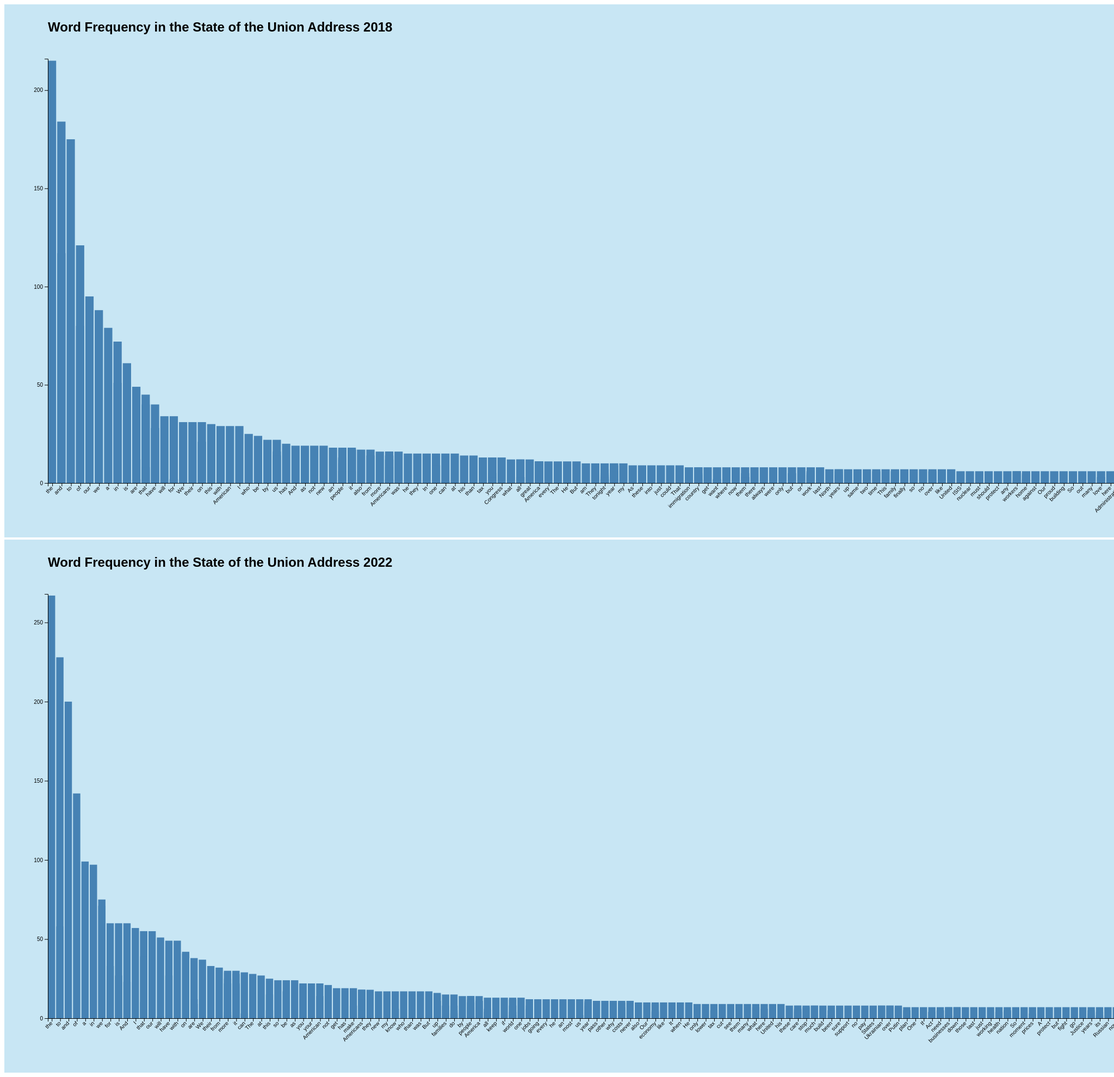
D3 v7 page, settled after 480 driven frames (8 s of simulated time); the page loaded 2 data file(s).


// ── main.js

// load the data for 2018
d3.text('data/sotu-2018.txt').then(data => { 
  text = data;
  // split the text into lines
  lines = text.split('\n');
  // remove empty lines
  lines = lines.filter(i => i.length > 0);
  let frequency = analyzeData(lines);
  displayData(frequency, 'Word Frequency in the State of the Union Address 2018');
});

// load the data for 2022
d3.text('data/sotu-2022.txt').then(data => { 
  text = data;
  // split the text into lines
  lines = text.split('\n');
  // remove empty lines
  lines = lines.filter(i => i.length > 0);
  let frequency = analyzeData(lines);
  displayData(frequency, 'Word Frequency in the State of the Union Address 2022');
});

function analyzeData(lines) {
  let phrase;
  let frequency = [];
  // loop over the array
  lines.forEach(line => {
    // split the line into words
    let words = line.split(' ');
    // loop over the words
    words.forEach(word => {
      // remove empty words
      if(word.length == 0) return;
      // remove special characters
      phrase = word.replace(/[^a-zA-Z ]/g, "");
      // check if the word is in the array
      let match = false;
      frequency.forEach(i => {
        if(i.word == word) {
          i.count++;
          match = true;
        }
      });
      // if not, add it to the array
      if(!match) {
        frequency.push({
          word: phrase,
          count: 1
        });
      }
    });
  });

  // show the frequency map
  console.log(frequency);
  // sort the frequency map
  frequency.sort((a, b) => (a.count < b.count) ? 1 : -1);
  return frequency;
}

// display the data
function displayData(frequency, title) {
  // define dimensions and margins for the graphic
  const margin = ({top: 100, right: 50, bottom: 100, left: 80});
  const width = 1920*15;
  const height = 1080-margin.top;

  // let's define our scales. 
  // yScale corresponds with amount of textiles per country
  const yScale = d3.scaleLinear()
    .domain([0, d3.max(frequency, d => d.count)+1])
    .range([height - margin.bottom, margin.top]); 

  // xScale corresponds with country names
  const xScale = d3.scaleBand()
    .domain(frequency.map(d => d.word))
    .range([margin.left, width - margin.right]);
  
  // create the svg element
  const svg = d3.select('body')
    .append('svg')
    .attr('width', width)
    .attr('height', height)
    .attr('style', 'background-color:#C8E6F4');
  
  // attach a graphic element, and append rectangles to it
  svg.append('g')
    .selectAll('rect')
    .data(frequency)
    .join('rect')
    .attr('x', d => xScale(d.word))
    .attr('y', d => yScale(d.count))
    .attr('height', d => yScale(0) - yScale(d.count))
    .attr('width', d => xScale.bandwidth() - 2)
    .style('fill', 'steelblue');

  // add the x axis
  const xAxis = d3.axisBottom(xScale);

  svg.append('g')
    .attr('transform', `translate(0, ${height - margin.bottom})`)
    .call(xAxis)
    .selectAll('text')
    .style('text-anchor', 'end')
    .attr('dx', '-.6em')
    .attr('dy', '-0.1em')
    .attr('transform', d => {return 'rotate(-45)' });

  // add the y axis
  const yAxis = d3.axisLeft(yScale).ticks(5);

  svg.append('g')
    .attr('transform', `translate(${margin.left},0)`)
    .call(yAxis);

  // add the title
  svg.append('text')
    .attr('x', margin.left)
    .attr('y', 50)
    .style('font-size', '24px')
    .style('font-family', 'sans-serif')
    .style('font-weight', 'bold')
    .text(title);

}

### data: data/sotu-2018.txt
Mr. Speaker, Mr. Vice President, Members of Congress, the First Lady of the United States, and my fellow Americans:
Less than 1 year has passed since I firs…, in this majestic chamber, to speak on behalf of the American Peopl…, their hopes, and their dreams.  That night, our new Administration had already taken…
Each day since, we have gone forward with a clear vision…
Over the last year, we have made incredible progress and ach…, and others we could never have imagined.…, we have seen the beauty of America’s sou…, and the steel in America’s spine.
Each test has forged new American heroes…, and show us what we can be.
We saw the volunteers of the “Cajun Navy, ” racing to the rescue with their fishin…
We saw strangers shielding strangers fro…
We heard tales of Americans like Coast G…, who is here tonight in the gallery with …, Ashlee braved live power lines and deep …, to help save more than 40 lives.  Thank …, Ashlee.
We heard about Americans like firefighte…
To everyone still recovering in Texas, Florida, Louisiana, Puerto Rico, the Virgin Islands, California, and everywhere else — we are with you, we love you, and we will pull through together.
Some trials over the past year touched t…, almost died, and was back to work three and a half mo…, Congressman Steve Scalise.
We are incredibly grateful for the heroi…, the Alexandria Police, and the doctors, nurses, and paramedics who saved his life, and the lives of many others in this roo…
In the aftermath of that terrible shooti…, we came together, not as Republicans or Democrats, but as representatives of the people.  B…, I call upon all of us to set aside our d…, to seek out common ground, and to summon the unity we need to deliv…
Over the last year, the world has seen what we always knew: …, or daring, or determined as Americans.  If there is…, we climb it.  If there is a frontier, we cross it.  If there is a challenge, we tame it.  If there is an opportunity, we seize it.
So let us begin tonight by recognizing t…
And together, we are building a safe, strong, and proud America.
Since the election, we have created 2.4 million new jobs, including 200, 000 new jobs in manufacturing alone.  Af…, we are finally seeing rising wages.
Unemployment claims have hit a 45-year l…, and Hispanic American unemployment has a…
Small business confidence is at an all-t…, gaining $8 trillion in value.  That is g…, retirement, pension, and college savings accounts.
And just as I promised the American peop…, we enacted the biggest tax cuts and refo…
Our massive tax cuts provide tremendous …
To lower tax rates for hardworking Ameri…, we nearly doubled the standard deduction…, the first $24, 000 earned by a married couple is comple…
A typical family of four making $75, 000 will see their tax bill reduced by $…, 000 — slashing their tax bill in half.
This April will be the last time you eve…
We eliminated an especially cruel tax th…, 000 a year — forcing them to pay tremend…
We slashed the business tax rate from 35…, so American companies can compete and wi…, 000.
Small businesses have also received a ma…, and can now deduct 20 percent of their b…
Here tonight are Steve Staub and Sandy K…, they are handing out raises, hiring an additional 14 people, and expanding into the building next doo…
One of Staub’s employees, Corey Adams, is also with us tonight.  Corey is an al…, lost his job during the 2008 recession, and was later hired by Staub, where he trained to become a welder.  Li…, Corey plans to invest his tax‑cut raise …
Since we passed tax cuts, roughly 3 million workers have already g…, and hire another 20, 000 workers.
This is our new American moment.  There …
So to every citizen watching at home ton…, or where you come from, this is your time.  If you work hard, if you believe in yourself, if you believe in America, then you can dream anything, you can be anything, and together, we can achieve anything.
Tonight, I want to talk about what kind of future…, and what kind of Nation we are going to …, together, as one team, one people, and one American family.
We all share the same home, the same heart, the same destiny, and the same great American flag.
Together, we are rediscovering the American way.
In America, we know that faith and family, not government and bureaucracy, are the center of the American life.  Ou…
And we celebrate our police, our military, and our amazing veterans as heroes who d…
Here tonight is Preston Sharp, a 12-year-old boy from Redding, California, who noticed that veterans’ graves were n…, and started a movement that has now plac…, 000 flags at the graves of our great her…
Young patriots like Preston teach all of…, why we put our hands on our hearts for t…, and why we proudly stand for the nationa…
Americans love their country.  And they …
For the last year we have sought to rest…
Working with the Senate, we are appointing judges who will interp…, including a great new Supreme Court Just…, and more circuit court judges than any n…
We are defending our Second Amendment, and have taken historic actions to prote…
And we are serving our brave veterans, including giving our veterans choice in …, the Congress passed, and I signed, the landmark VA Accountability Act.  Sin…, my Administration has already removed mo…, 500 VA employees who failed to give our …
I will not stop until our veterans are p…, which has been my promise to them from t…
All Americans deserve accountability and…, I call on the Congress to empower every …
In our drive to make Washington accounta…, we have eliminated more regulations in o…
We have ended the war on American Energy…
In Detroit, I halted Government mandates that crippl…
Many car companies are now building and …, plants will be opening up all over the c…, companies and jobs were only leaving us.…
Exciting progress is happening every day…
To speed access to breakthrough cures an…, last year the FDA approved more new and …
We also believe that patients with termi…
People who are terminally ill should not…
One of my greatest priorities is to redu…, these drugs cost far less than what we p…
… [head cut at 6 KiB]
### data: data/sotu-2022.txt
Madam Speaker, Madam Vice President, our First Lady and Second Gentleman. Mem…
Last year COVID-19 kept us apart. This y…
Tonight, we meet as Democrats Republicans and Ind…
With a duty to one another to the Americ…
And with an unwavering resolve that free…
Six days ago, Russia’s Vladimir Putin sought to shake …
He thought he could roll into Ukraine an…
He met the Ukrainian people.
From President Zelenskyy to every Ukrain…, their fearlessness, their courage, their determination, inspires the world.
Groups of citizens blocking tanks with t…
In this struggle as President Zelenskyy …
Let each of us here tonight in this Cham…
Please rise if you are able and show tha…, Yes, we the United States of America stand wi…
Throughout our history we’ve learned thi…
They keep moving.
And the costs and the threats to America…
That’s why the NATO Alliance was created…
The United States is a member along with…
It matters. American diplomacy matters. …
Putin’s latest attack on Ukraine was pre…
He rejected repeated efforts at diplomac…
He thought the West and NATO wouldn’t re…
And he thought he could divide us at hom…
We prepared extensively and carefully.
We spent months building a coalition of …
I spent countless hours unifying our Eur…
We countered Russia’s lies with truth.
And now that he has acted the free world…
holding him accountable.
Along with twenty-seven members of the E…, Germany, Italy, as well as countries like the United Kin…, Canada, Japan, Korea, Australia, New Zealand, and many others, even Switzerland.
We are inflicting pain on Russia and sup…
Together with our allies –we are right n…
We are cutting off Russia’s largest bank…
Preventing Russia’s central bank from de…
We are choking off Russia’s access to te…
Tonight I say to the Russian oligarchs a…
The U.S. Department of Justice is assemb…
We are joining with our European allies …
And tonight I am announcing that we will…
The Russian stock market has lost 40% of…
Together with our allies we are providin…
We are giving more than $1 Billion in di…
And we will continue to aid the Ukrainia…
Let me be clear, our forces are not engaged and will not …
Our forces are not going to Europe to fi…, but to defend our NATO Allies – in the e…
For that purpose we’ve mobilized America…, air squadrons, and ship deployments to protect NATO cou…, Romania, Latvia, Lithuania, and Estonia.
As I have made crystal clear the United …
And we remain clear-eyed. The Ukrainians…, months, will be hard on them.
Putin has unleashed violence and chaos. …
And a proud Ukrainian people, who have known 30 years of independence, have repeatedly shown that they will not…
To all Americans, I will be honest with you, as I’ve always promised. A Russian dicta…, invading a foreign country, has costs around the world.
And I’m taking robust action to make sur…
Tonight, I can announce that the United States ha…
America will lead that effort, releasing 30 Million barrels from our ow…, unified with our allies.
These steps will help blunt gas prices h…
But I want you to know that we are going…
When the history of this era is written …
While it shouldn’t have taken something …
We see the unity among leaders of nation…
In the battle between democracy and auto…, democracies are rising to the moment, and the world is clearly choosing the si…
This is a real test. It’s going to take …
... 311 more rows